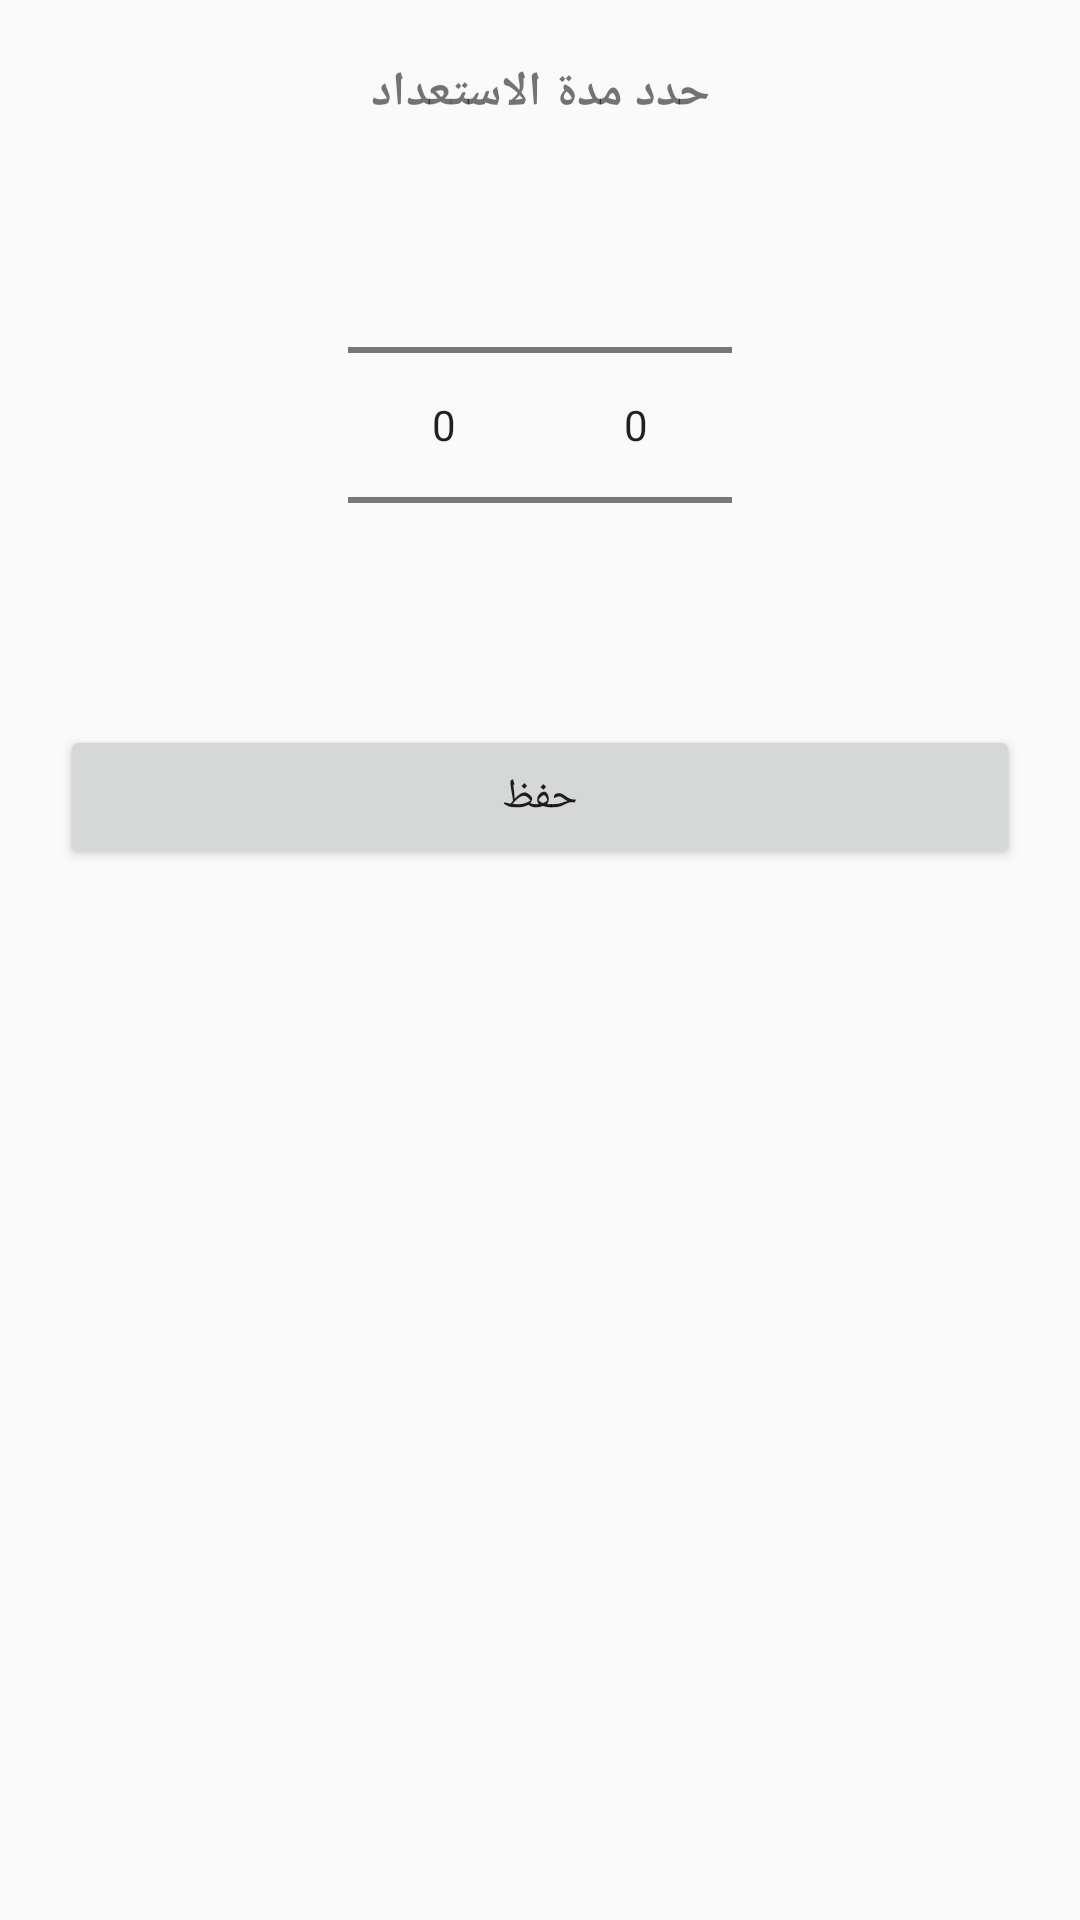

Here is an Android app screen rendered from its layout file. Give the layout XML and the strings, colors and styles it references.
<!-- AndroidManifest.xml: application theme Theme.StudentBag -->
<!-- res/layout/dialog_duration_picker.xml -->
<?xml version="1.0" encoding="utf-8"?>
<LinearLayout xmlns:android="http://schemas.android.com/apk/res/android"
    android:orientation="vertical"
    android:padding="20dp"
    android:layout_width="match_parent"
    android:layout_height="wrap_content">

    <TextView
        android:layout_width="match_parent"
        android:layout_height="wrap_content"
        android:text="حدد مدة الاستعداد"
        android:textStyle="bold"
        android:textSize="16sp"
        android:gravity="center"
        android:layout_marginBottom="10dp"/>

    <LinearLayout
        android:orientation="horizontal"
        android:gravity="center"
        android:layout_width="match_parent"
        android:layout_height="wrap_content">

        <NumberPicker
            android:id="@+id/hourPicker"
            android:layout_width="wrap_content"
            android:layout_height="wrap_content"/>

        <NumberPicker
            android:id="@+id/minutePicker"
            android:layout_width="wrap_content"
            android:layout_height="wrap_content"/>
    </LinearLayout>

    <Button
        android:id="@+id/btnOk"
        android:layout_width="match_parent"
        android:layout_height="wrap_content"
        android:text="حفظ"
        android:layout_marginTop="10dp"/>
</LinearLayout>
<!-- resources referenced by this layout -->
<resources>
  <style name="Theme.StudentBag" parent="Theme.AppCompat.Light.NoActionBar">
          <item name="colorPrimary">#6200EE</item>
          <item name="colorPrimaryDark">#3700B3</item>
          <item name="colorAccent">#03DAC5</item>
      </style>
</resources>
